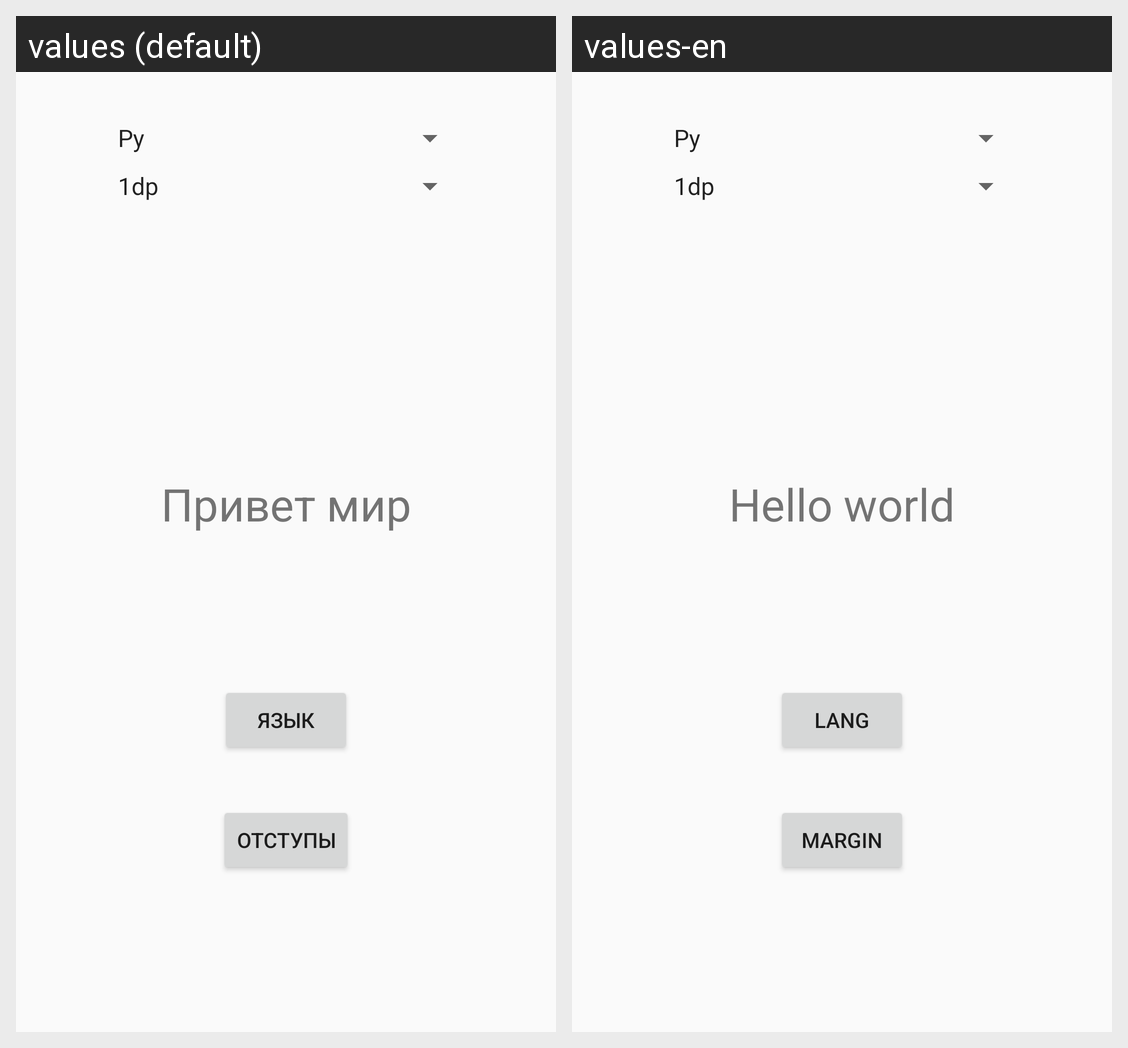

Translations of the strings shown on this Android screen, per locale in the grid:
Android screen res/layout/activity_main.xml rendered under 2 locales, left to right: values (default), values-en. Device: Nexus 5 (rendered at 1080×1920; each locale shown at half size, 540×960, under a caption strip naming it); theme AppTheme.
Strings drawn on this screen, with the default value and each locale's value (text and hints the layout hard-codes, and strings that could not be matched under every locale, appear in the picture but are not listed):

hello_world
  values: Привет мир
  values-en: Hello world

btn_ok
  values: язык
  values-en: lang

btn_ok_margin
  values: отступы
  values-en: margin
